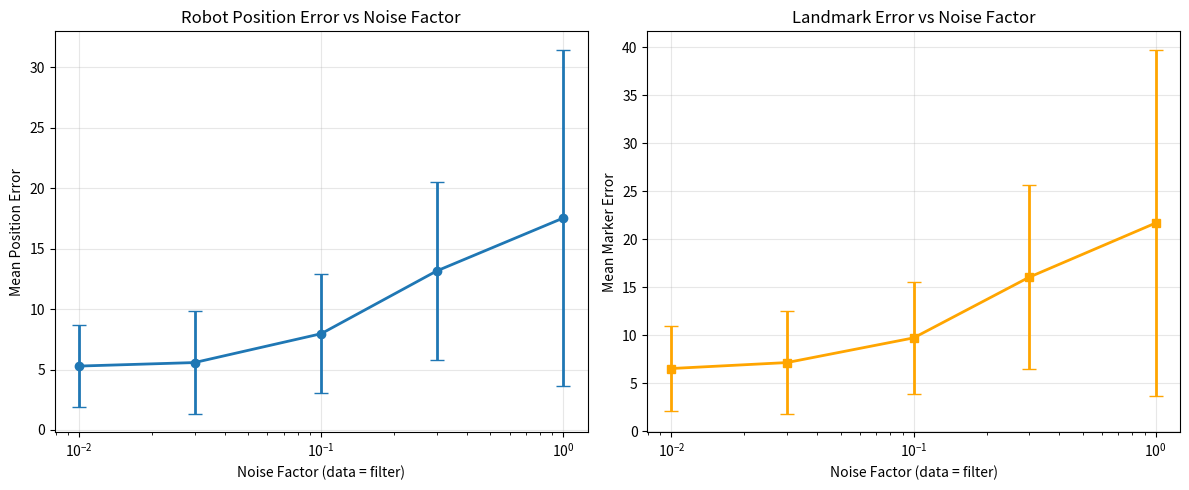

Generate this figure with matplotlib:
import matplotlib.pyplot as plt
import numpy as np

factors = [0.01, 0.03, 0.1, 0.3, 1.0]

mean_traj = [5.2847, 5.5751, 7.9622, 13.1556, 17.5371]
std_traj  = [3.3956, 4.2598, 4.9336, 7.3646, 13.9424]

mean_map = [6.5286, 7.1481, 9.7224, 16.0494, 21.7017]
std_map  = [4.4364, 5.3671, 5.8115, 9.5897, 18.0817]

fig, (ax1, ax2) = plt.subplots(1, 2, figsize=(12, 5))

ax1.errorbar(factors, mean_traj, yerr=std_traj, marker='o', capsize=5, linewidth=2)
ax1.set_xlabel('Noise Factor (data = filter)')
ax1.set_ylabel('Mean Position Error')
ax1.set_title('Robot Position Error vs Noise Factor')
ax1.set_xscale('log')
ax1.grid(True, alpha=0.3)

ax2.errorbar(factors, mean_map, yerr=std_map, marker='s', capsize=5, linewidth=2, color='orange')
ax2.set_xlabel('Noise Factor (data = filter)')
ax2.set_ylabel('Mean Marker Error')
ax2.set_title('Landmark Error vs Noise Factor')
ax2.set_xscale('log')
ax2.grid(True, alpha=0.3)

plt.tight_layout()
plt.savefig('ekf_slam_part_b.png', dpi=150, bbox_inches='tight')
plt.show()
